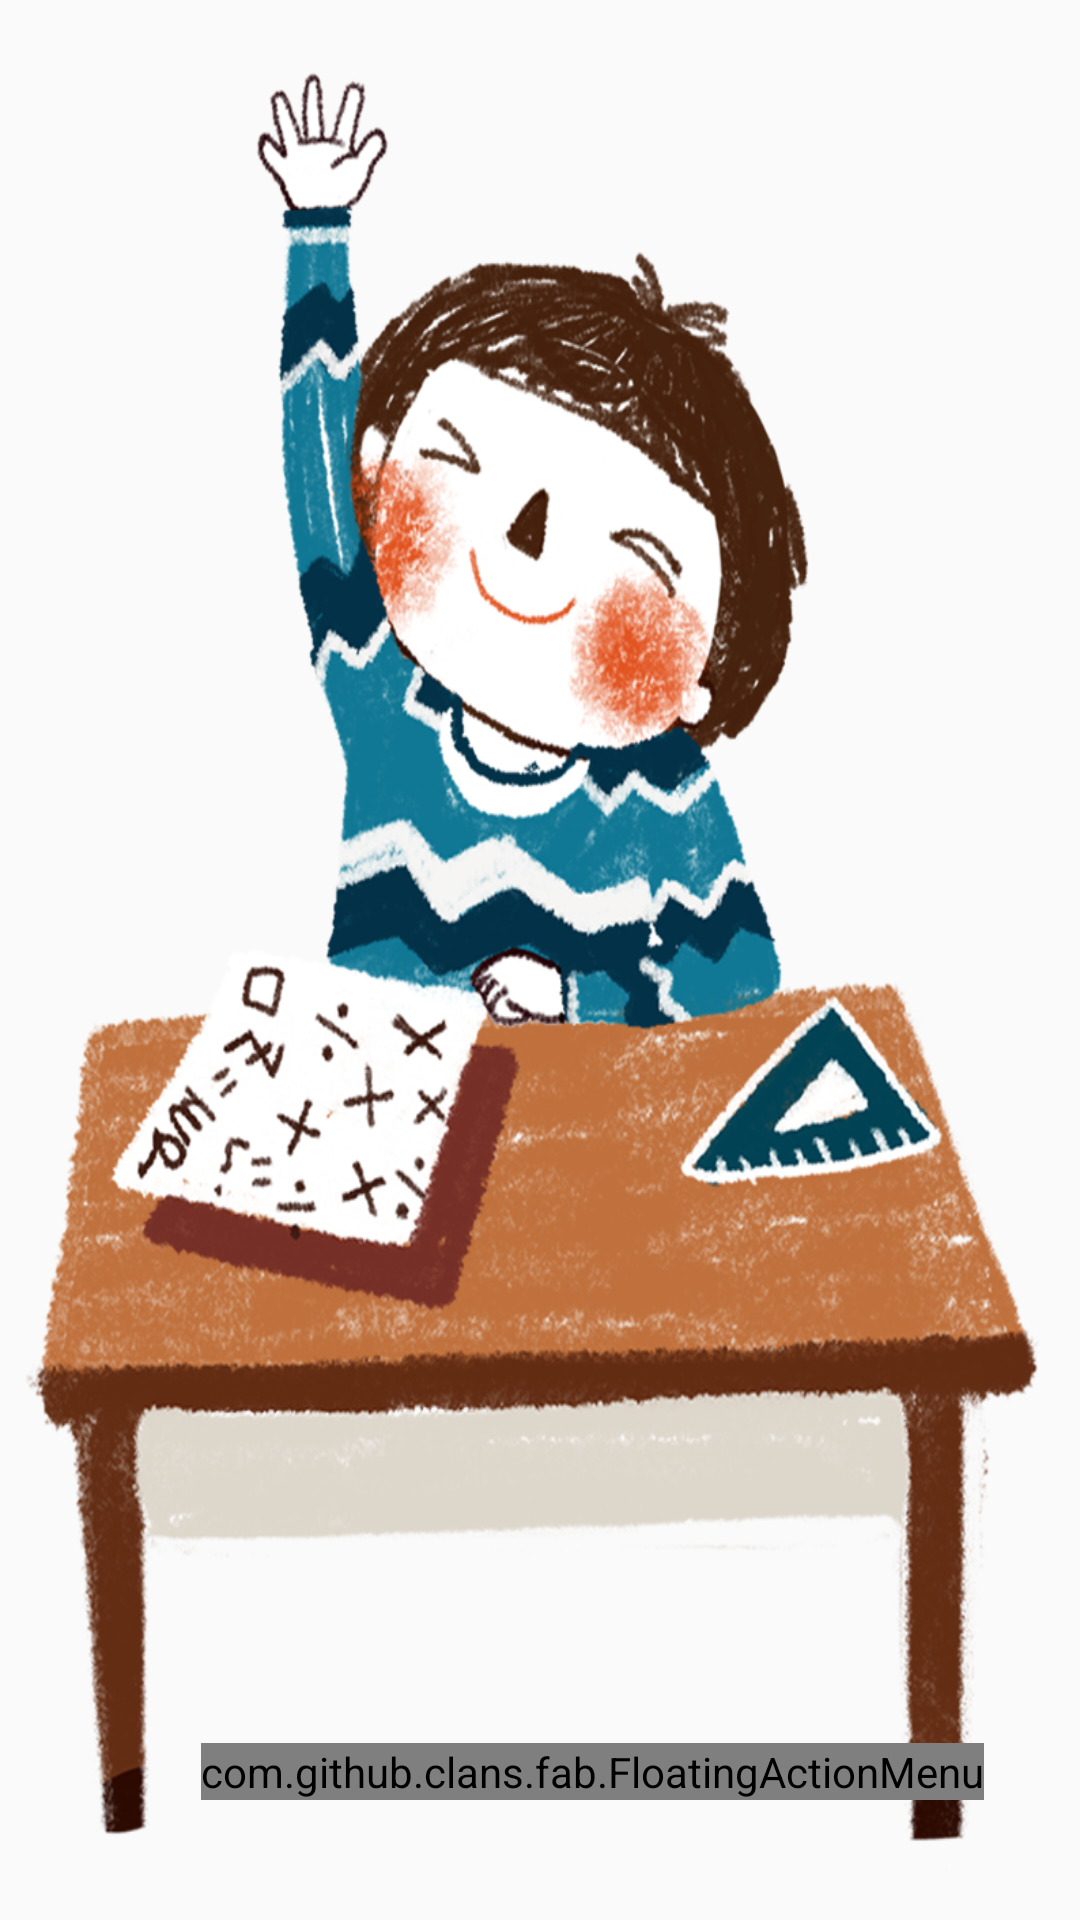

Reconstruct the res/layout file that produces this screen, plus the resources it refers to.
<!-- AndroidManifest.xml: application theme AppTheme -->
<!-- res/layout/activity_voting_edit.xml -->
<?xml version="1.0" encoding="utf-8"?>
<RelativeLayout xmlns:android="http://schemas.android.com/apk/res/android"
    xmlns:app="http://schemas.android.com/apk/res-auto"
    android:layout_width="match_parent"
    android:layout_height="match_parent"
    android:paddingLeft="16dp"
    android:paddingEnd="16dp"
    android:paddingRight="16dp"
    android:paddingBottom="16dp"
    android:background = "@drawable/bg">

    <androidx.recyclerview.widget.RecyclerView
        android:id="@+id/recyclerview_edit"
        android:layout_width="match_parent"
        android:layout_height="wrap_content">

    </androidx.recyclerview.widget.RecyclerView>

    <LinearLayout
            android:layout_width="wrap_content"
            android:layout_height="wrap_content"
            android:layout_alignParentEnd="true"
            android:layout_alignParentRight="true"
            android:layout_alignParentBottom="true"
            android:layout_marginStart="16dp"
            android:layout_marginLeft="16dp"
            android:layout_marginTop="16dp"
            android:layout_marginEnd="16dp"
            android:layout_marginRight="16dp"
            android:layout_marginBottom="16dp"
            android:gravity="center"
            android:orientation="vertical">

            <com.github.clans.fab.FloatingActionMenu
                android:id="@+id/fab_menu"
                android:layout_width="wrap_content"
                android:layout_height="wrap_content"
                app:menu_labels_colorNormal="#4CAF50"
                app:menu_colorNormal="@color/colorAccent"
                app:menu_labels_colorPressed="@color/colorAccent"
                app:menu_colorPressed="@color/colorAccent"
                android:layout_marginBottom="8dp">
                <com.github.clans.fab.FloatingActionButton
                    android:layout_width="wrap_content"
                    android:layout_height="wrap_content"
                    app:fab_colorNormal="@color/colorAccent"
                    app:fab_colorPressed="@color/colorAccent"
                    android:layout_marginBottom="16dp"
                    android:id="@+id/fab_choice"
                    app:fab_size="mini"
                    app:fab_label="@string/rad"
                    android:src="@drawable/ic_radio_button"/>
                <com.github.clans.fab.FloatingActionButton
                    android:layout_width="wrap_content"
                    android:layout_height="wrap_content"
                    app:fab_colorNormal="@color/colorAccent"
                    app:fab_colorPressed="@color/colorAccent"
                    android:layout_marginBottom="16dp"
                    android:id="@+id/fab_text"
                    app:fab_size="mini"
                    app:fab_label="@string/text"
                    android:src="@drawable/ic_short_text"/>
            </com.github.clans.fab.FloatingActionMenu>

    </LinearLayout>

</RelativeLayout>
<!-- resources referenced by this layout -->
<resources>
  <color name="colorAccent">#009688</color>
  <!-- drawable bg: png bitmap (drawable, 550804 bytes) -->
  <string name="rad">multiple</string>
  <string name="text">text</string>
  <style name="AppTheme" parent="Theme.AppCompat.Light.DarkActionBar">
          
          <item name="colorPrimary">@color/colorPrimary</item>
          <item name="colorPrimaryDark">@color/colorPrimaryDark</item>
          <item name="colorAccent">@color/colorAccent</item>
      </style>
  <color name="colorPrimary">#4CAF50</color>
  <color name="colorPrimaryDark">#030A12</color>
</resources>
